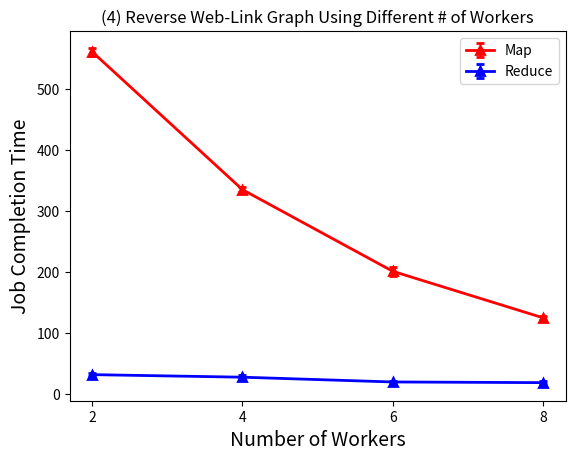

Recreate this plot in Python.
#!/usr/bin/env python

import matplotlib.pyplot as plt
import numpy as np

x = np.array(['2', '4', '6', '8'])
y1 = np.array([560.8, 335.2, 201.6, 125.5])
e1 = np.array([6.2, 4.7, 7.1, 2.9])
y2 = np.array([32.5, 28.3, 20.5, 19.4])
e2 = np.array([2.8, 3.0, 1.0, 2.1])

fig = plt.figure()
ax = fig.add_subplot(111)
ax.set_xlabel('Number of Workers', fontsize = 14)
ax.set_ylabel('Job Completion Time', fontsize = 14)

linestyle = {"linestyle":"-", "linewidth":2, "markeredgewidth":2, "elinewidth":1, "capsize":3, "marker":'^'}
ax.errorbar(x, y1, yerr = e1, color="r", label='Map', **linestyle)
ax.errorbar(x, y2, yerr = e2, color="b", label='Reduce', **linestyle)
ax.legend()

plt.title('(4) Reverse Web-Link Graph Using Different # of Workers')

plt.show()
